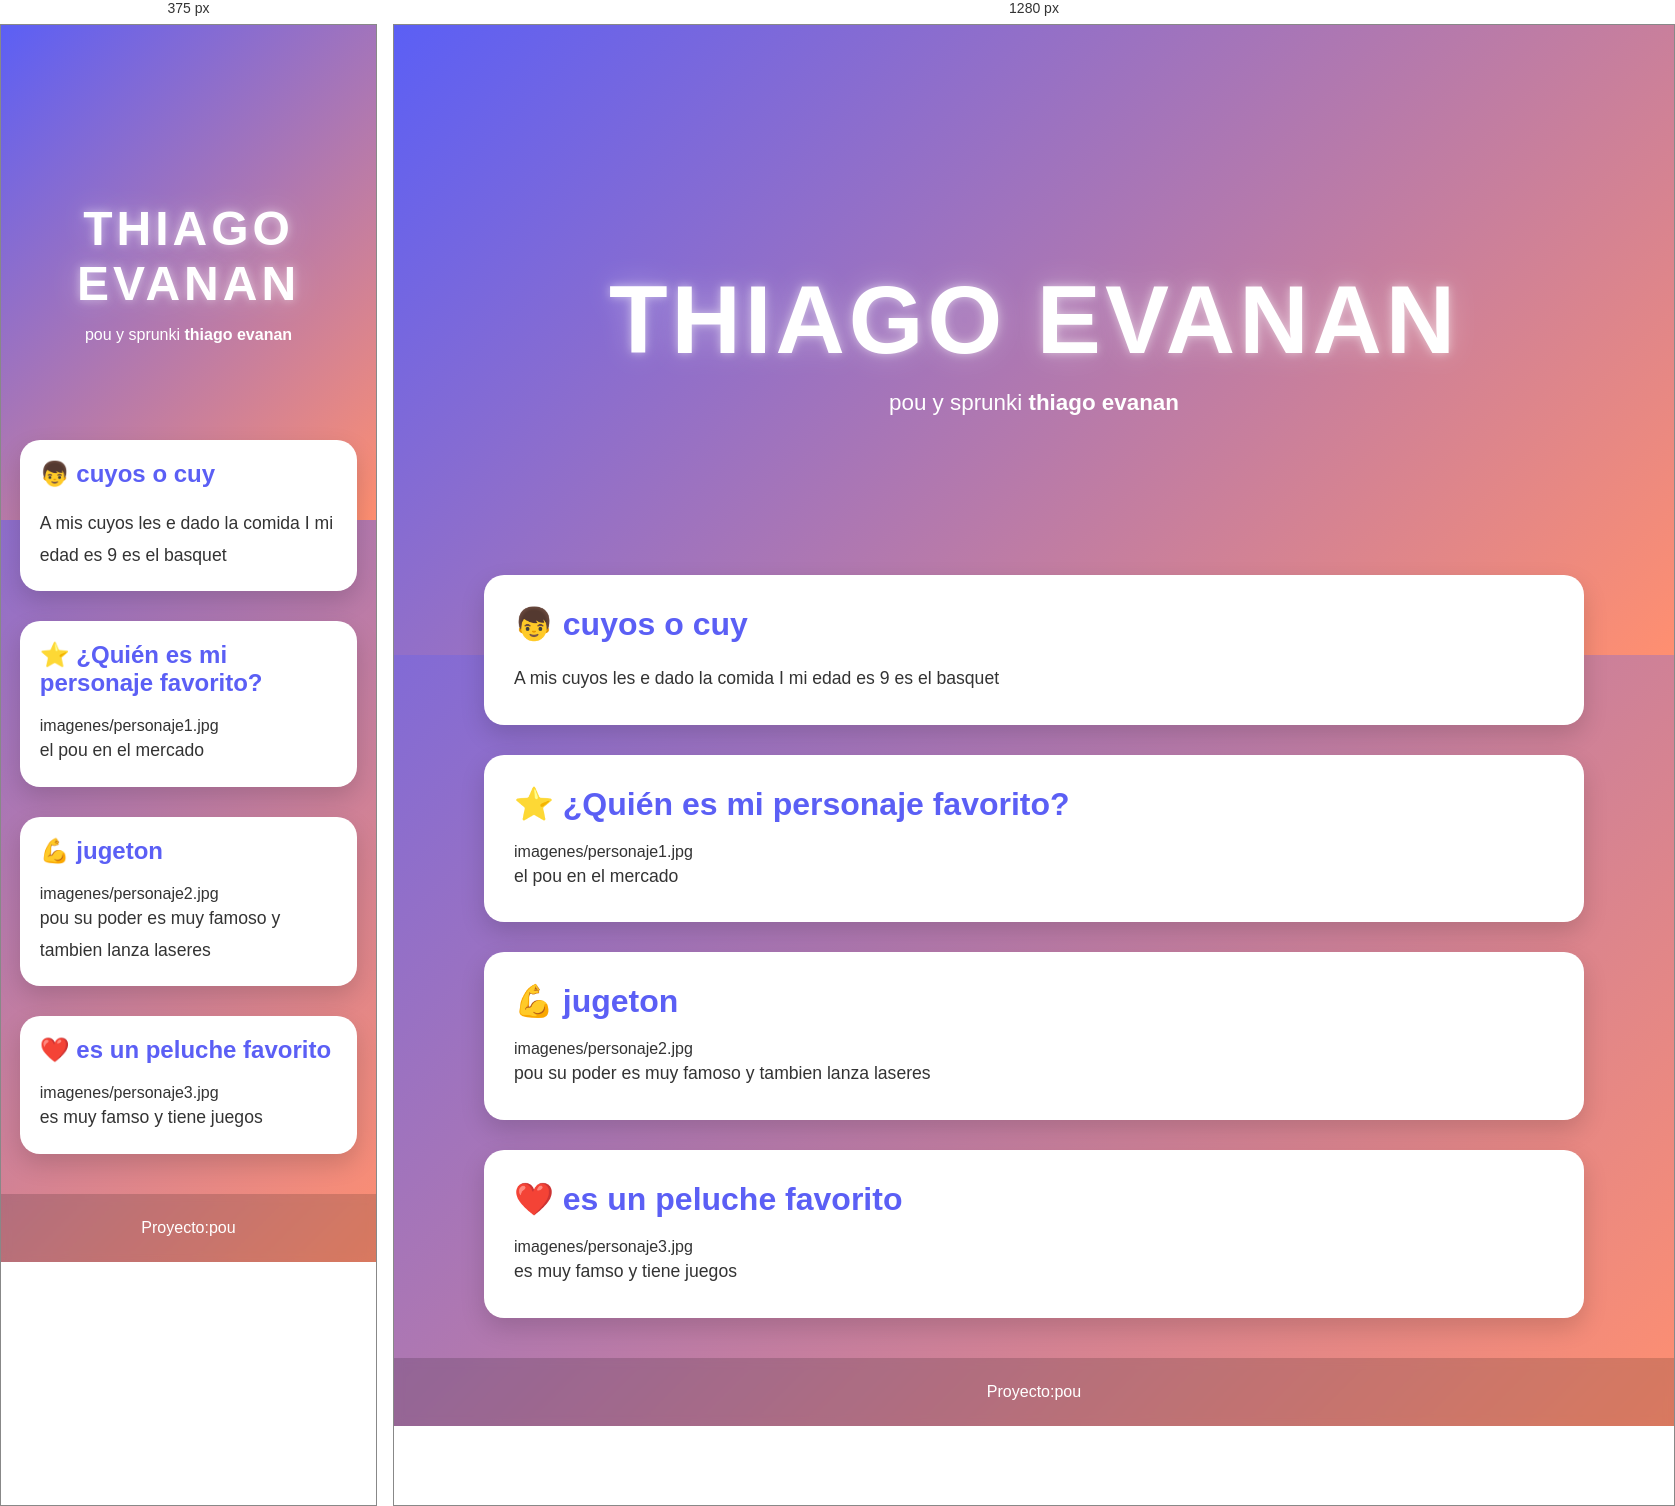
Rendered at 375 px and 1280 px, left to right.

<!-- file: index.html -->
<!DOCTYPE html>
<html lang="es">

<head>
    <meta charset="UTF-8">
    <meta name="viewport" content="width=device-width, initial-scale=1.0">
    <title>[Nombre del Personaje]</title>
    <link rel="stylesheet" href="style.css">
</head>

<body>

    <header class="hero">
        <div class="hero-content">
            <h1>thiago evanan</h1>
            <p>pou y sprunki <strong>thiago evanan</strong></p>
        </div>
    </header>

    <main>

        <section class="card">
            <h2>👦 cuyos o cuy</h2>
            

            <p>
              A mis cuyos les e dado la comida
             I mi edad es 9    
              es el basquet                          
            </p>
        </section>

        <section class="card">
            <h2>⭐ ¿Quién es mi personaje favorito?</h2>
            imagenes/personaje1.jpg

            <p>
                el pou en el mercado
                
            </p>
        </section>

        <section class="card">
            <h2>💪 jugeton</h2>
            imagenes/personaje2.jpg

            <p>
                pou su poder es muy famoso y tambien
             lanza laseres   
            </p>
        </section>

        <section class="card">
            <h2>❤️ es un peluche favorito</h2>
            imagenes/personaje3.jpg

            <p>
                 es muy famso y tiene juegos
            
            </p>
        </section>

    </main>

    <footer>
        <p>Proyecto:pou</p>
    </footer>

</body>

</html>


/* @media block from style.css */
@media (max-width: 768px) {

    .hero {
        height: 55vh;
    }

    .hero p {
        font-size: 1rem;
    }

    .card {
        padding: 20px;
    }

    .card h2 {
        font-size: 1.5rem;
    }
}